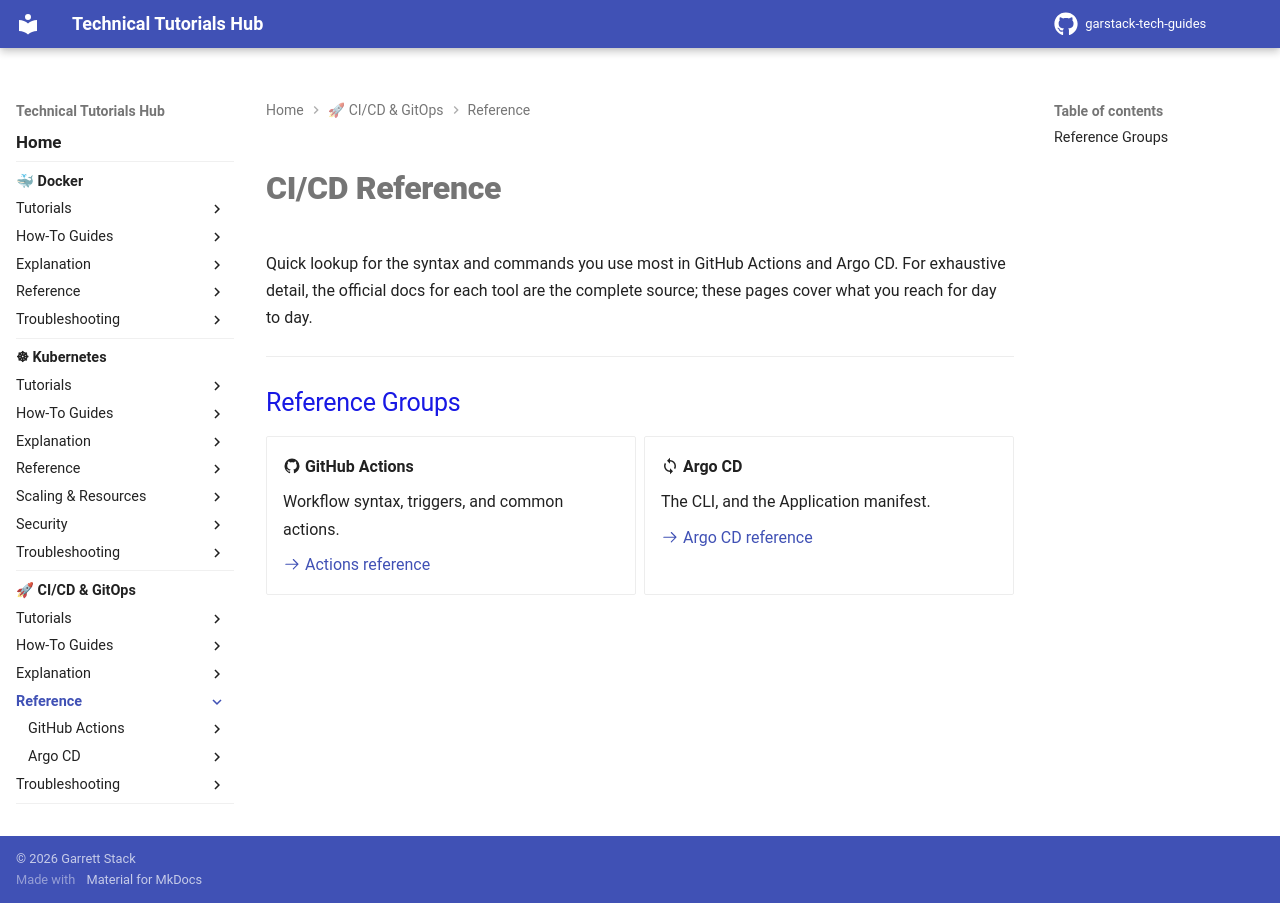

repository: garstack1/gstack-tech-guides · page: cicd/reference/index.html · generator: mkdocs

# CI/CD Reference

Quick lookup for the syntax and commands you use most in GitHub Actions and Argo CD. For exhaustive detail, the official docs for each tool are the complete source; these pages cover what you reach for day to day.

---

## Reference Groups

<div class="grid cards" markdown>

-   :material-github: **GitHub Actions**

    Workflow syntax, triggers, and common actions.

    [:octicons-arrow-right-24: Actions reference](github-actions/workflow-syntax.md)

-   :material-sync: **Argo CD**

    The CLI, and the Application manifest.

    [:octicons-arrow-right-24: Argo CD reference](argo-cd/argocd-cli.md)

</div>
